Dataset: Match (GitHub, ROMOHHR/LeatherTextureMatcher). Classes: leather texture B 1, leather texture B 2, leather texture B 3, leather texture B 4, leather texture M 1, leather texture M 10, leather texture M 2, leather texture M 3, leather texture M 4, leather texture M 5, leather texture M 6, leather texture M 7, leather texture M 8, leather texture M 9, leather texture S 1, leather texture S 10, leather texture S 11, leather texture S 12, leather texture S 13, leather texture S 14, leather texture S 15, leather texture S 16, leather texture S 17, leather texture S 18, leather texture S 19, leather texture S 2, leather texture S 20, leather texture S 21, leather texture S 22, leather texture S 23, leather texture S 24, leather texture S 25, leather texture S 26, leather texture S 3, leather texture S 4, leather texture S 5, leather texture S 6, leather texture S 7, leather texture S 8, leather texture S 9.

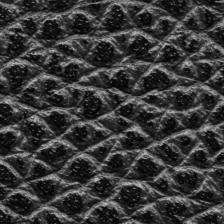
Label: leather texture M 1

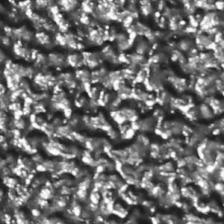
Label: leather texture S 5

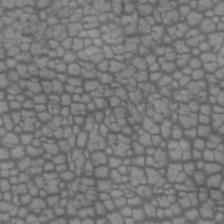
Label: leather texture M 5

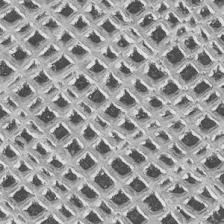
Label: leather texture S 13

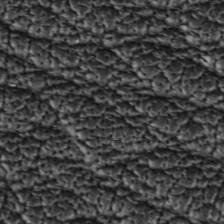
Label: leather texture M 2

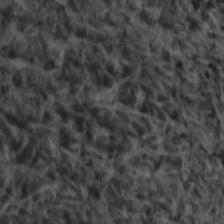
Label: leather texture S 26
